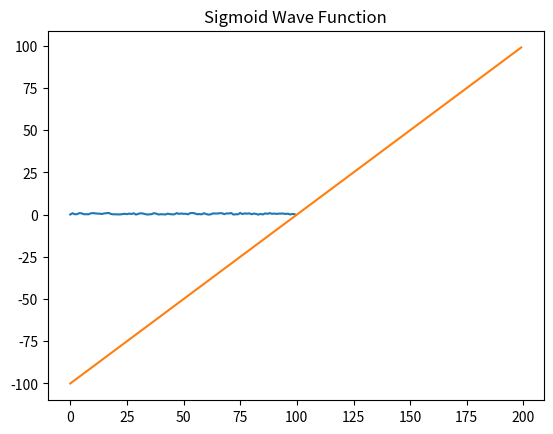

This figure's Python source: (Note: this script raises an exception after producing the figure.)
# importing modules
import numpy as np
from matplotlib import pyplot as plt
import time

# importing modules
import numpy as np
from matplotlib import pyplot as plt
import time

def generateValues():
    x1 = np.random.randn()
    x2 = np.random.randn()
    w1 = np.random.randn()
    w2 = np.random.randn()
    
    bias = np.random.randn()
    seed = ((x1 * w1) + (x2 * w2) + bias)
    return sigmoid(seed)

def sigmoid(x):
    return (1 / (1 + np.exp(-x)))

def generateGraph():
    arraylist = []
    for count in range(100):
        arraylist.append(generateValues())
    
    # plotting graph
    plt.plot(arraylist)
    plt.title("Sigmoid Learning Rate")
    plt.show()
    
def computeWaveFunction():
    wave_function = []
    for count in range(-100, 100):
        wave_function.append(count)
    
    # plotting graph
    plt.plot(wave_function)
    plt.title("Sigmoid Wave Function")
    plt.show()
    
def computeInterface():
    command = ""
    while command != "exit":
        function_value = int(input("enter value> "))
        # computing values function
        value = sigmoid(function_value)
        
        # plotting graph
        plt.plot(value)
        plt.title("Sigmoid Wave Function - Specific Value")
        plt.show()
        time.sleep(4)

if __name__ == '__main__':
    generateGraph()
    computeWaveFunction()
    computeInterface()